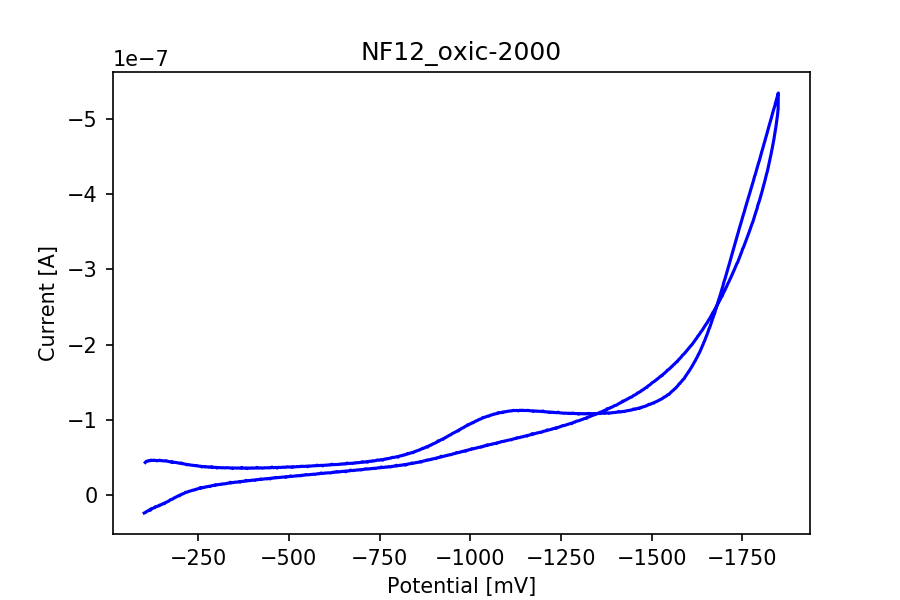

Values plotted in this chart, from the file beside it:
potential, current
-104.0, -4.372040951892648e-08
-106.0, -4.47821670510968e-08
-108.0, -4.540602907411604e-08
-110.0, -4.5377418841213246e-08
-112.0, -4.5981412646938876e-08
-114.0, -4.5878892645703865e-08
-116.0, -4.637798226411926e-08
-118.0, -4.610856923761796e-08
-120.0, -4.690647684412918e-08
-122.0, -4.638036645019449e-08
-124.0, -4.645427621852671e-08
-126.0, -4.654487528938555e-08
-127.9, -4.688660862683558e-08
-129.9, -4.6521033428633225e-08
-131.9, -4.653533854508462e-08
-133.9, -4.6436792187308334e-08
-135.9, -4.588922411869654e-08
-137.9, -4.6338245829532045e-08
-139.9, -4.651864924255799e-08
-141.9, -4.618565792071715e-08
-143.9, -4.6729252345870216e-08
-145.9, -4.615863714519784e-08
-147.9, -4.627943590634297e-08
-149.9, -4.60465803996619e-08
-151.9, -4.6038633112744464e-08
-153.9, -4.587491900224515e-08
-155.9, -4.590511869253143e-08
-157.9, -4.5713589077821066e-08
-159.9, -4.5990154662548066e-08
-161.9, -4.612049016799412e-08
-163.9, -4.546245481122988e-08
-165.9, -4.5306687987648006e-08
-167.9, -4.5243109692308465e-08
-169.9, -4.5066679922741244e-08
-171.9, -4.491647620000158e-08
-173.9, -4.4546927358340506e-08
-175.9, -4.4835413873443666e-08
-177.9, -4.364252610713554e-08
-179.9, -4.450878038113678e-08
-181.9, -4.405975867030128e-08
-183.9, -4.393101262223871e-08
-185.9, -4.386425541213219e-08
-187.9, -4.3737893550144855e-08
-189.9, -4.36902098286402e-08
-191.9, -4.350662750084728e-08
-193.9, -4.306634780562096e-08
-195.9, -4.30544268752448e-08
-197.9, -4.300038532420619e-08
-199.9, -4.2754814158457215e-08
-201.9, -4.240195461932277e-08
-203.9, -4.3063168890853986e-08
-205.9, -4.216750965525821e-08
-207.9, -4.238208640202916e-08
-209.9, -4.182498158911644e-08
-211.9, -4.1578615694675726e-08
-213.8, -4.149119553858386e-08
-215.8, -4.139821228164978e-08
-217.8, -4.089514901977567e-08
-219.8, -4.074335583965252e-08
-221.8, -4.0981774447175795e-08
... 1,691 more rows
